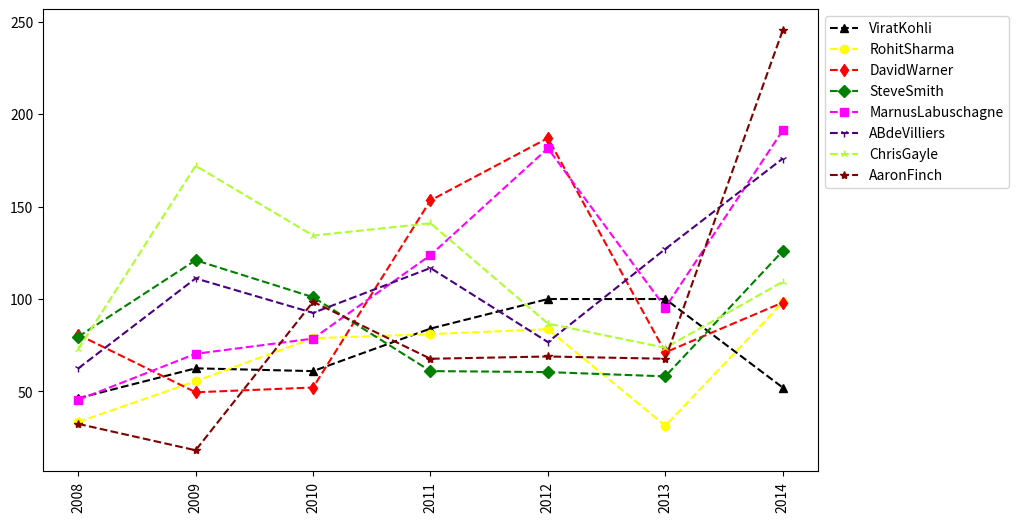

Python code for this plot: (Note: this script raises an exception after producing the figure.)

import numpy as np
from matplotlib import pyplot as plt
plt.rcParams['figure.figsize'] = 10, 6

# Seasons
Seasons = ["2008", "2009",
           "2010", "2011", "2012", "2013", "2014"]

# Season Dictionary
Sdict = {"2008": 0, "2009": 1, "2010": 2,
         "2011": 3, "2012": 4, "2013": 5, "2014": 6}

# Players
Players = ['ViratKohli', 'RohitSharma', 'DavidWarner', 'SteveSmith',
           'MarnusLabuschagne', 'ABdeVilliers', 'ChrisGayle', 'AaronFinch']


# Player Dictionary
Pdict = {"ViratKohli": 0, "RohitSharma": 1, "DavidWarner": 2, "SteveSmith": 3,
         "MarnusLabuschagne": 4, "ABdeVilliers": 5, "ChrisGayle": 6, "AaronFinch": 7}


# Salaries
ViratKohli_Salary = [21262500, 23034375, 24806250,
                     25244493, 27849149, 30453805, 23500000]
RohitSharma_Salary = [14232567, 14976754, 16324500,
                      18038573, 19752645, 21466718, 23180790]
DavidWarner_Salary = [14410581, 15779912, 14500000,
                      16022500, 17545000, 19067500, 20644400]
SteveSmith_Salary = [14410581, 15779912, 17149243,
                     18518574, 19450000, 22407474, 22458000]
MarnusLabuschagne_Salary = [13758000, 15202590,
                            16647180, 18091770, 19536360, 20513178, 21436271]
ABdeVilliers_Salary = [14410581, 15779912, 14500000,
                       16022500, 17545000, 19067500, 20644400]
ChrisGayle_Salary = [4574189, 13520500, 14940153,
                     16359805, 17779458, 18668431, 20068563]
AaronFinch_Salary = [0, 0, 4171200, 4484040, 4796880, 17832627, 18995624]


# Salary Matrix

Salaries = np.array([ViratKohli_Salary, RohitSharma_Salary, DavidWarner_Salary, SteveSmith_Salary,
                     MarnusLabuschagne_Salary, ABdeVilliers_Salary, ChrisGayle_Salary, AaronFinch_Salary])


# Games
ViratKohli_G = [80, 77, 82, 82, 73, 82, 58]
RohitSharma_G = [79, 76, 72, 60, 72, 79, 80]
DavidWarner_G = [79, 78, 75, 81, 76, 77, 69]
SteveSmith_G = [80, 65, 77, 55, 67, 77, 40]
MarnusLabuschagne_G = [82, 82, 78, 54, 76, 71, 41]
ABdeVilliers_G = [70, 69, 77, 57, 74, 79, 44]
ChrisGayle_G = [78, 45, 80, 60, 70, 62, 82]
AaronFinch_G = [35, 35, 80, 66, 81, 81, 27]

# Games Matrix
Games = np.array([ViratKohli_G, RohitSharma_G, DavidWarner_G, SteveSmith_G,
                 MarnusLabuschagne_G, ABdeVilliers_G, ChrisGayle_G, AaronFinch_G])

# Innings
ViratKohli_I = [77, 72, 82, 80, 70, 62, 48]
RohitSharma_I = [74, 66, 72, 60, 52, 69, 70]
DavidWarner_I = [69, 68, 45, 21, 36, 77, 69]
SteveSmith_I = [70, 55, 77, 55, 37, 77, 40]
MarnusLabuschagne_I = [72, 62, 58, 44, 36, 71, 41]
ABdeVilliers_I = [70, 59, 47, 57, 74, 69, 44]
ChrisGayle_I = [78, 45, 60, 50, 70, 62, 72]
AaronFinch_I = [35, 35, 80, 66, 81, 81, 27]

# Innings Matrix
Innings = np.array([ViratKohli_I, RohitSharma_I, DavidWarner_I, SteveSmith_I,
                    MarnusLabuschagne_I, ABdeVilliers_I, ChrisGayle_I, AaronFinch_I])


# Runs
ViratKohli_R = [3567, 4500, 5000, 6720, 7000, 6200, 2500]
RohitSharma_R = [2474, 3666, 5672, 4860, 4352, 2169, 6870]
DavidWarner_R = [5569, 3368, 2345, 3221, 6736, 5477, 6769]
SteveSmith_R = [5570, 6655, 7777, 3355, 2237, 4477, 5040]
MarnusLabuschagne_R = [3272, 4362, 4558, 5444, 6536, 6771, 7841]
ABdeVilliers_R = [4370, 6559, 4347, 6657, 5674, 8769, 7744]
ChrisGayle_R = [5678, 7745, 8060, 7050, 6070, 4562, 7872]
AaronFinch_R = [1135, 635, 7880, 4466, 5581, 5481, 6627]

# Runs Matrix
Runs = np.array([ViratKohli_R, RohitSharma_R, DavidWarner_R, SteveSmith_R,
                 MarnusLabuschagne_R, ABdeVilliers_R, ChrisGayle_R, AaronFinch_R])


pMaker = {"ViratKohli": '^', "RohitSharma": 'o', "DavidWarner": 'd', 'SteveSmith': 'D',
          'MarnusLabuschagne': 's', 'ABdeVilliers': '1', 'ChrisGayle': '2', 'AaronFinch': '*'}


pColor = {"ViratKohli": 'Black', "RohitSharma": 'Yellow', "DavidWarner": 'Red',
          "SteveSmith": 'Green', "MarnusLabuschagne": 'Magenta', "ABdeVilliers": 'indigo',
          "ChrisGayle": 'greenyellow', "AaronFinch": 'maroon'}


# WE CREATED A FOR LOOP HERE SO THAT WE CAN PLOT SCORES OF INDIVIDUAL PLAYERS
for name in Players:
    plt.plot(Runs[Pdict[name]] / Innings[Pdict[name]],
             c=pColor[name], marker=pMaker[name], ls='--', label=name)

plt.legend(loc='upper left', bbox_to_anchor=(1, 1))
plt.xticks(list(range(0, len(Seasons))), Seasons, rotation='vertical')
plt.show()


# TASK FOR YOU
# HOW CAN WE GENERALIZE THE APPROACH WHERE A USER CAN PASS DIFFERENT MATRICES LIKE GAMES, RUNS, (RUNS DIVIDED BY GAMES), (RUNS DIVIDED BY INNINGS) ETC.


def myPlot2(Matrix, plyrList=Players):
    for name in plyrList:
        plt.plot(Matrix[Pdict[name]],
                 c=pColor[name], marker=pMaker[name], ls='--', label=name)
    plt.legend(loc='upper left', bbox_to_anchor=(1, 1))
    plt.xticks(list(range(0, len(Seasons))), Seasons, rotation='vertical')
    plt.show()


if __name__ == "__main__":
    user_input = input("Press any key to continue or press q to quit")
    while(user_input.casefold() != 'q'):
        user_input = input(
            "For Salary/Games press 1 or For Salary/Innings press 2 or Press q to quit")
        if user_input != 'q':
            if int(user_input) == 1:
                matrx = Salaries/Games
            elif int(user_input) == 2:
                matrx = Salaries/Innings
            elif int(user_input) == 3:
                matrx = Runs/Innings
            else:
                matrx = Runs/Games
        else:
            break
        myPlot2(matrx)
